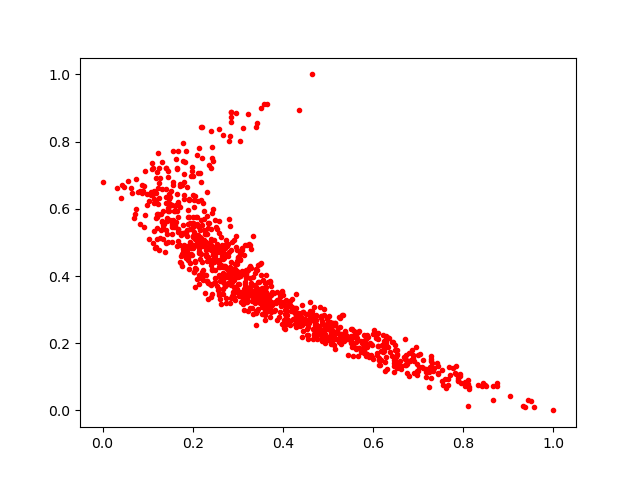

Values plotted in this chart, from the file beside it:
0.19911733, 0.7243611
0.569, 0.236
0.2211, 0.7512
0.4903, 0.2428
0.1336, 0.5104
0.4328, 0.2579
0.4306, 0.2792
0.1645, 0.5922
0.2023, 0.4122
0.7284, 0.1609
0.6134, 0.1354
0.4436, 0.2942
0.2415, 0.4436
0.3667, 0.3809
0.5859, 0.2248
0.4035, 0.27
0.1669, 0.6206
0.1743, 0.4377
0.6976, 0.1382
0.2411, 0.4337
0.2851, 0.3733
0.7877, 0.091
0.3394, 0.3341
0.3402, 0.291
0.5671, 0.2341
0.2268, 0.5244
0.2113, 0.5476
0.4853, 0.2386
0.1631, 0.5607
0.6294, 0.2203
0.5154, 0.2544
0.556, 0.2178
0.5026, 0.2585
0.2844, 0.4091
0.6344, 0.2164
0.6321, 0.1898
0.1278, 0.6917
0.1815, 0.5293
0.5044, 0.2395
0.4958, 0.2534
0.5135, 0.1943
0.4245, 0.2729
0.4164, 0.2539
0.1103, 0.7176
0.1906, 0.5757
0.1289, 0.536
0.7279, 0.1519
0.2634, 0.3911
0.258, 0.4382
0.552, 0.2022
0.3157, 0.4915
0.361, 0.3788
0.3611, 0.269
0.5669, 0.1624
0.2054, 0.3664
0.2676, 0.3611
0.3094, 0.4144
0.3231, 0.3579
0.5516, 0.2215
0.5372, 0.2341
0.4464, 0.2603
... 955 more rows
